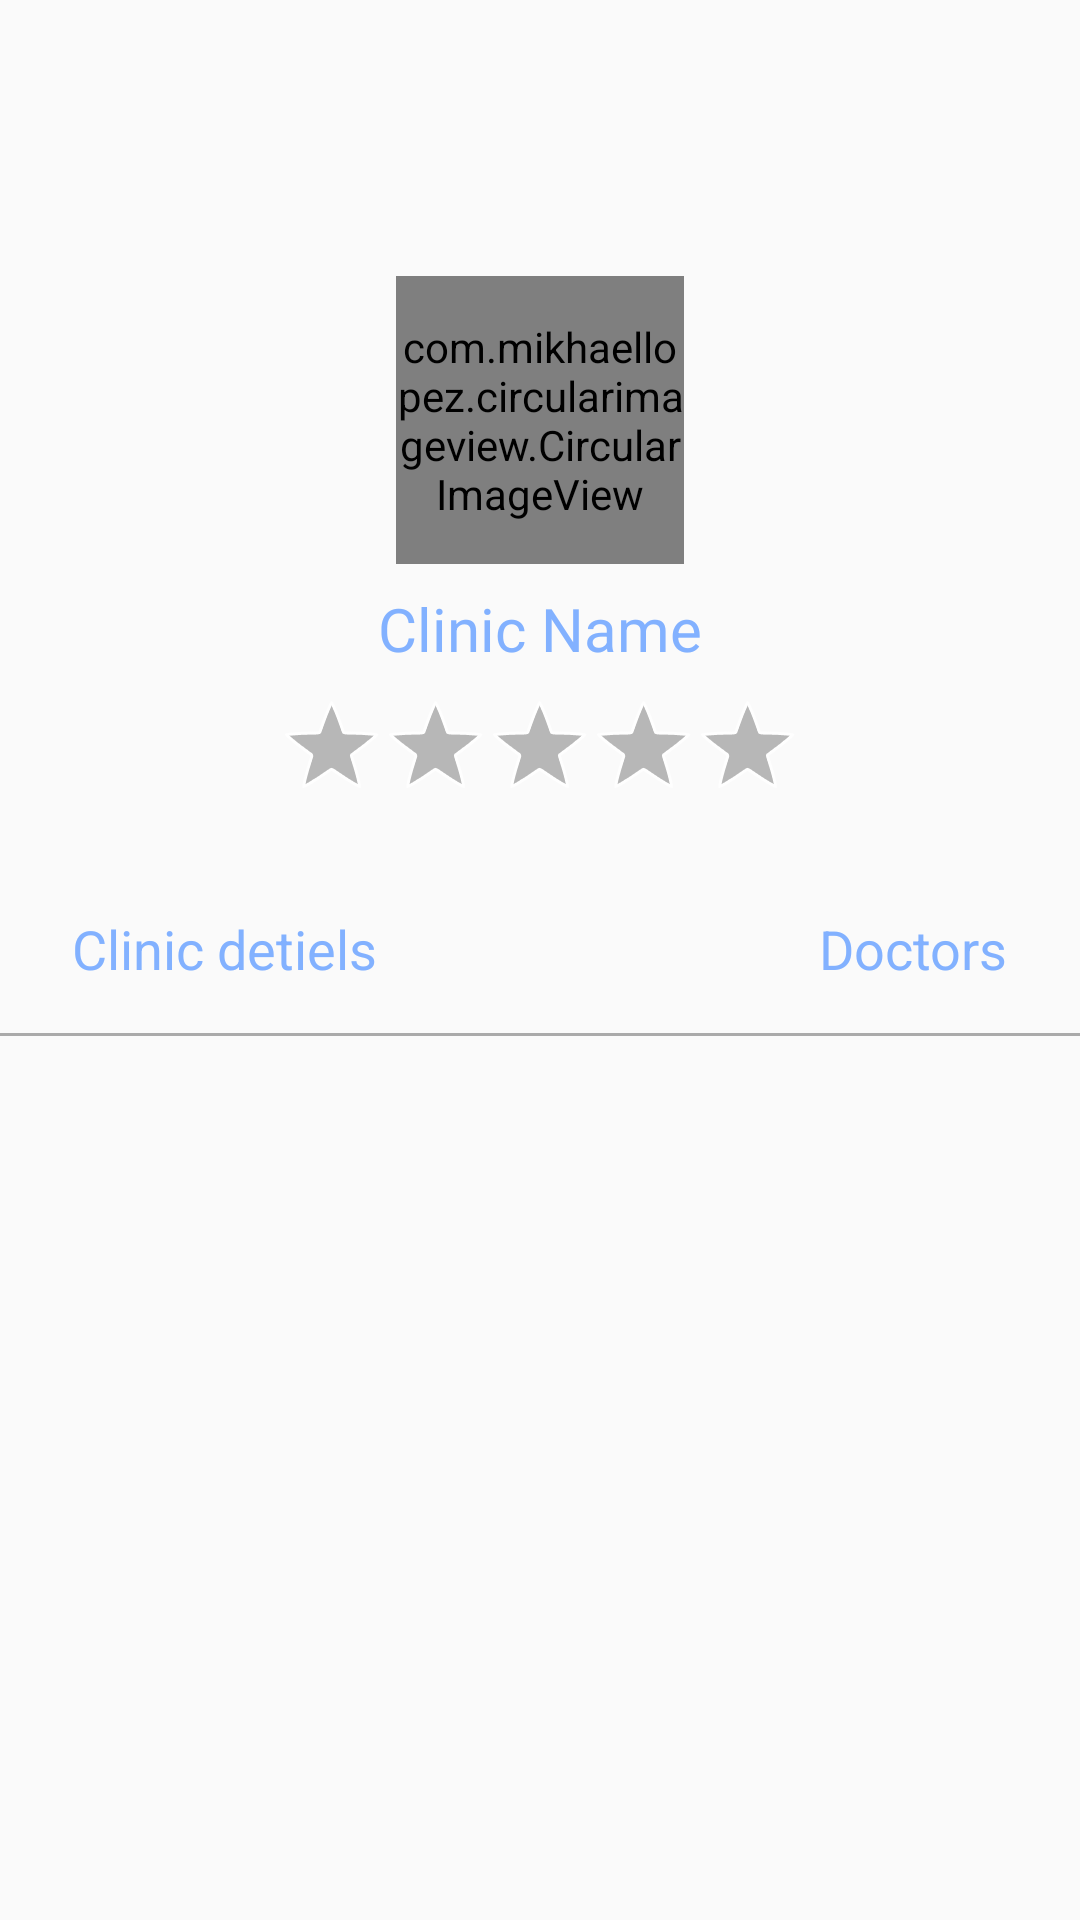

Layout XML and referenced resources for this Android screen:
<!-- AndroidManifest.xml: application theme AppTheme -->
<!-- res/layout/clinic_detiel_fragment.xml -->
<?xml version="1.0" encoding="utf-8"?>
<ScrollView xmlns:android="http://schemas.android.com/apk/res/android"
    xmlns:app="http://schemas.android.com/apk/res-auto"
    xmlns:tools="http://schemas.android.com/tools"
    android:layout_width="match_parent"
    android:layout_height="match_parent"
    tools:context=".ui.fragment.clinic_detiel.ClinicDetielFragment">



        <RelativeLayout
            android:layout_width="match_parent"
            android:layout_height="match_parent">

            <RelativeLayout
                android:id="@+id/rel_"
                android:layout_width="match_parent"
                android:layout_height="wrap_content">

                <ImageView
                    android:id="@+id/img_clinic"
                    android:layout_width="match_parent"
                    android:layout_height="280dp"
                    android:scaleType="fitXY"
                    android:src="@drawable/profile" />

                <com.mikhaellopez.circularimageview.CircularImageView
                    android:id="@+id/clinic_ic"
                    android:layout_width="96dp"
                    android:layout_height="96dp"
                    android:layout_centerInParent="true"
                    android:src="@drawable/clinic_icon2"
                    app:civ_border_color="@color/colorAccent"
                    app:civ_border_width="4dp"
                    app:civ_shadow="true"
                    app:civ_shadow_color="@color/colorAccent"
                    app:civ_shadow_radius=".1" />

                <TextView
                    android:id="@+id/txt_add_clinic"
                    android:layout_width="wrap_content"
                    android:layout_height="wrap_content"
                    android:layout_below="@id/clinic_ic"
                    android:layout_centerHorizontal="true"
                    android:layout_marginTop="100dp"
                    android:text="Clinic Name"
                    android:textColor="@color/colorPrimaryDark"
                    android:textSize="20sp" />

                <RatingBar
                    android:id="@+id/rate_clinic"
                    style="@android:style/Widget.Holo.RatingBar.Indicator"
                    android:layout_width="wrap_content"
                    android:layout_height="wrap_content"
                    android:layout_below="@id/txt_add_clinic"
                    android:layout_centerHorizontal="true"
                    android:layout_marginTop="8dp"
                    android:layout_marginRight="8dp"
                    android:indeterminate="false"
                    android:numStars="5"
                    android:rating="0" />


            </RelativeLayout>

            <TextView
                android:id="@+id/txt_s3"
                android:layout_width="wrap_content"
                android:layout_height="wrap_content"
                android:layout_below="@id/rel_"
                android:layout_marginLeft="24dp"
                android:layout_marginTop="24dp"
                android:text="Clinic detiels"
                android:textColor="@color/colorPrimaryDark"
                android:textSize="18sp" />

            <TextView
                android:id="@+id/txt_s4"
                android:layout_width="wrap_content"
                android:layout_height="wrap_content"
                android:layout_below="@id/rel_"
                android:layout_alignParentRight="true"
                android:layout_marginTop="24dp"
                android:layout_marginRight="24dp"
                android:text="Doctors"
                android:textColor="@color/colorPrimaryDark"
                android:textSize="18sp" />

            <View
                android:id="@+id/v2"
                android:layout_width="match_parent"
                android:layout_height="1dp"
                android:layout_below="@id/txt_s4"
                android:layout_marginTop="16dp"
                android:background="@android:color/darker_gray" />

            <androidx.recyclerview.widget.RecyclerView
                android:id="@+id/rec_doc"
                android:layout_width="match_parent"
                android:layout_height="match_parent"
                android:layout_below="@id/v2"
                android:layout_marginLeft="16dp"


                android:layout_marginRight="16dp" />
        </RelativeLayout>




</ScrollView>
<!-- resources referenced by this layout -->
<resources>
  <color name="colorAccent">#D3E0FF</color>
  <color name="colorPrimaryDark">#82B1FF</color>
  <!-- drawable clinic_icon2: png bitmap (drawable, 14719 bytes) -->
  <style name="AppTheme" parent="Theme.AppCompat.Light.NoActionBar">
          
          <item name="colorPrimary">@color/colorPrimaryDark</item>
          <item name="colorPrimaryDark">@color/colorPrimaryDark</item>
          <item name="colorAccent">@color/colorAccent</item>
      </style>
</resources>
